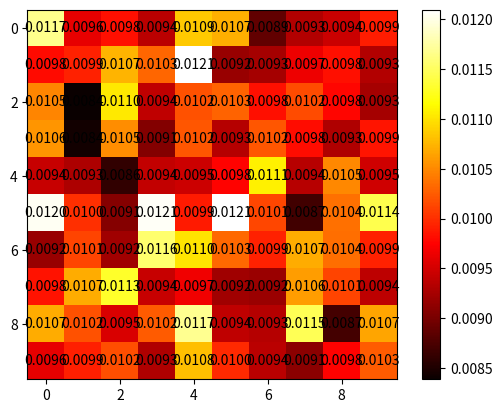

Generate this figure with matplotlib:
import numpy as np
import matplotlib.pyplot as plt

def convert_to_grid_index(coordinate, map_size):
    """
    Convert a (lat, lon) tuple into a grid index.
    """
    lat, lon = coordinate
    height, width = map_size
    x, y = int(height - (lat + 90) / 180 * height), int((lon + 180) / 360 * width)
    return x * width + y

def generate_observed_data(map_size, num_data):
    """
    Generate observed data for testing.
    """
    observed_data = []
    for _ in range(num_data):
        lat = np.random.uniform(-90, 90)
        lon = np.random.uniform(-180, 180)
        observed_data.append((lat, lon))
    return observed_data

def generate_transition_matrix(n_grids):
    """
    Generate a random transition matrix.
    """
    transition_matrix = np.random.rand(n_grids, n_grids)
    total = np.sum(transition_matrix, axis=0)
    transition_matrix /= total[:, np.newaxis]
    return transition_matrix

def generate_emission_matrix(n_grids):
    """
    Generate a random emission matrix.
    """
    emission_matrix = np.random.rand(n_grids, 1)
    return emission_matrix

def generate_initial_probability_vector(n_grids):
    """
    Generate a random initial probability vector.
    """
    initial_probability_vector = np.random.rand(n_grids)
    total = np.sum(initial_probability_vector)
    initial_probability_vector /= total
    return initial_probability_vector

if __name__ == "__main__":
    # Preprocessing
    map_size = (10, 10)  # raster map size
    n_grids = map_size[0] * map_size[1]  # number of grids

    # Assume we have observed data as a list of tuples (lat, lon)
    observed_data = generate_observed_data(map_size, 100)

    # Convert observed data into grid indices
    observed_indices = [convert_to_grid_index(index, map_size) for index in observed_data]

    # Initialize the transition, emission, and initial probability matrices
    transition_matrix = generate_transition_matrix(n_grids)
    emission_matrix = generate_emission_matrix(n_grids)
    initial_probability_vector = generate_initial_probability_vector(n_grids)

    # Prediction
    # Use forward-backward algorithm to calculate the probability of the car appearing in each grid
    probabilities = np.ones(n_grids)
    for data in observed_indices:
        probabilities = np.dot(transition_matrix, probabilities) * emission_matrix[data]
    probabilities /= np.sum(probabilities)

    print(probabilities)

    # Plot the probability vector as a heatmap with text labels
    fig, ax = plt.subplots()
    im = ax.imshow(probabilities.reshape(map_size), cmap='hot')
    fig.colorbar(im, ax=ax)

    # Add text labels to each grid
    for i in range(map_size[0]):
        for j in range(map_size[1]):
            x, y = j, i
            text = ax.text(x, y, f"{probabilities[y * map_size[1] + x]:.4f}", ha="center", va="center", color="black")

    plt.show()

